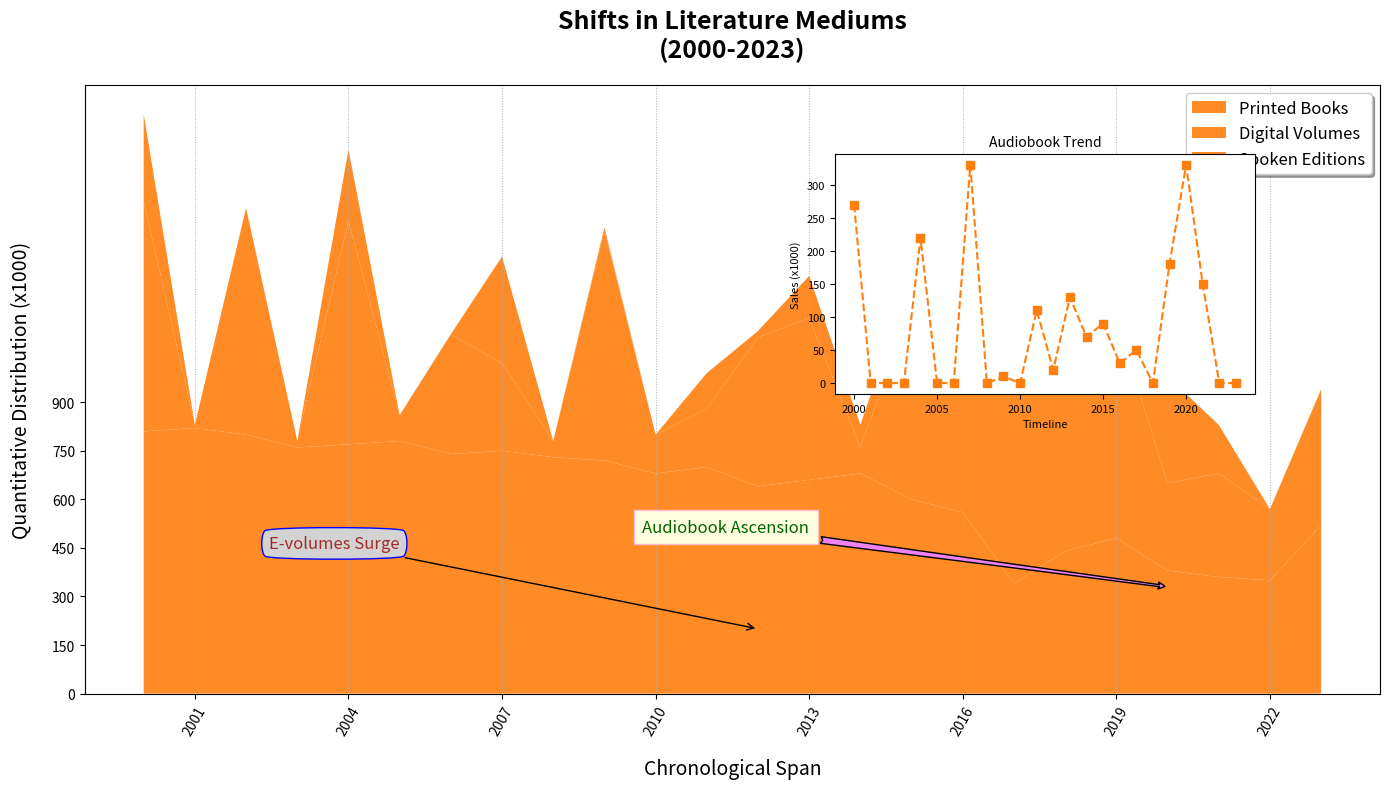

The script that saved this image:
import matplotlib.pyplot as plt
import numpy as np

years = np.arange(2000, 2024)
traditional_books_sales = [810, 820, 800, 760, 770, 780, 740, 750, 730, 720, 680, 700, 640, 660, 680, 600, 560, 340, 440, 480, 380, 360, 350, 520]
e_books_sales = [710, 10, 700, 20, 690, 80, 370, 270, 50, 710, 120, 180, 460, 500, 80, 600, 620, 640, 660, 680, 270, 320, 220, 420]
audiobooks_sales = [270, 0, 0, 0, 220, 0, 0, 330, 0, 10, 0, 110, 20, 130, 70, 90, 30, 50, 0, 180, 330, 150, 0, 0]

sales_data = np.vstack([traditional_books_sales, e_books_sales, audiobooks_sales])

fig, ax = plt.subplots(figsize=(14, 8))
consistent_color = '#ff7f0e'  # Using a single consistent color

ax.stackplot(years, sales_data, labels=['Printed Books', 'Digital Volumes', 'Spoken Editions'], 
             colors=[consistent_color, consistent_color, consistent_color], alpha=0.9, linestyle='-.')

plt.title('Shifts in Literature Mediums\n(2000-2023)', fontsize=18, fontweight='bold', pad=20)
plt.xlabel('Chronological Span', fontsize=14, labelpad=15)
plt.ylabel('Quantitative Distribution (x1000)', fontsize=14, labelpad=15)

plt.xticks(years[1::3], rotation=60)
plt.yticks(np.arange(0, 901, 150))
plt.grid(axis='x', linestyle=':', linewidth=0.7)

plt.legend(loc='upper right', fontsize=12, frameon=True, shadow=True, fancybox=True)

ax.annotate('E-volumes Surge', xy=(2012, 200), xytext=(2005, 450),
            bbox=dict(boxstyle='round4,pad=0.5', edgecolor='blue', facecolor='lightgray'),
            arrowprops=dict(facecolor='red', arrowstyle='->'),
            fontsize=12, color='brown', ha='right')

ax.annotate('Audiobook Ascension', xy=(2020, 330), xytext=(2013, 500),
            bbox=dict(boxstyle='square,pad=0.5', edgecolor='pink', facecolor='lightyellow'),
            arrowprops=dict(facecolor='violet', arrowstyle='fancy'),
            fontsize=12, color='darkgreen', ha='right')

plt.tight_layout()

left, bottom, width, height = [0.6, 0.5, 0.3, 0.3]
ax_inset = fig.add_axes([left, bottom, width, height])
ax_inset.plot(years, audiobooks_sales, marker='s', color=consistent_color, linestyle='--')
ax_inset.set_title('Audiobook Trend', fontsize=10)
ax_inset.set_xlabel('Timeline', fontsize=8)
ax_inset.set_ylabel('Sales (x1000)', fontsize=8)
ax_inset.tick_params(axis='both', which='major', labelsize=8)

plt.show()
